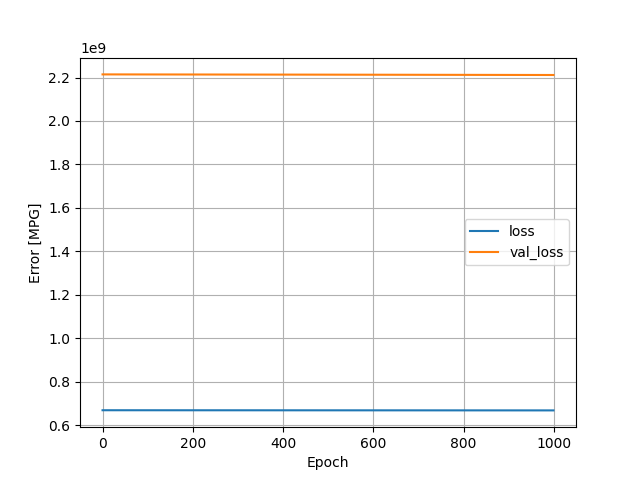

The data file committed next to this chart (first rows):
, loss, val_loss, epoch
0, 669792640, 2214311936, 0
1, 669792320, 2214310656, 1
2, 669792064, 2214309376, 2
3, 669791680, 2214308096, 3
4, 669791360, 2214306816, 4
5, 669790976, 2214305280, 5
6, 669790720, 2214304256, 6
7, 669790336, 2214302720, 7
8, 669790016, 2214301440, 8
9, 669789632, 2214300160, 9
10, 669789312, 2214298368, 10
11, 669789056, 2214297088, 11
12, 669788608, 2214296064, 12
13, 669788224, 2214294272, 13
14, 669787904, 2214292992, 14
15, 669787520, 2214291712, 15
16, 669787136, 2214290176, 16
17, 669786816, 2214288896, 17
18, 669786432, 2214287104, 18
19, 669786048, 2214285568, 19
20, 669785664, 2214284288, 20
21, 669785280, 2214282752, 21
22, 669784960, 2214281216, 22
23, 669784512, 2214279936, 23
24, 669784128, 2214278144, 24
25, 669783808, 2214276864, 25
26, 669783424, 2214275072, 26
27, 669783040, 2214273536, 27
28, 669782592, 2214272256, 28
29, 669782272, 2214270464, 29
30, 669781760, 2214268928, 30
31, 669781440, 2214267392, 31
32, 669780992, 2214265856, 32
33, 669780608, 2214264320, 33
34, 669780160, 2214262784, 34
35, 669779776, 2214260992, 35
36, 669779328, 2214259200, 36
37, 669778944, 2214257664, 37
38, 669778624, 2214255872, 38
39, 669778176, 2214254336, 39
40, 669777792, 2214252544, 40
41, 669777344, 2214251008, 41
42, 669776896, 2214249216, 42
43, 669776512, 2214247936, 43
44, 669776064, 2214246144, 44
45, 669775616, 2214244352, 45
46, 669775232, 2214242560, 46
47, 669774784, 2214240768, 47
48, 669774336, 2214239232, 48
49, 669773888, 2214237696, 49
50, 669773440, 2214235648, 50
51, 669772928, 2214234112, 51
52, 669772608, 2214232320, 52
53, 669772160, 2214230528, 53
54, 669771712, 2214228736, 54
55, 669771200, 2214226944, 55
56, 669770752, 2214225152, 56
57, 669770304, 2214223360, 57
58, 669769856, 2214221568, 58
59, 669769408, 2214219776, 59
... 940 more rows
